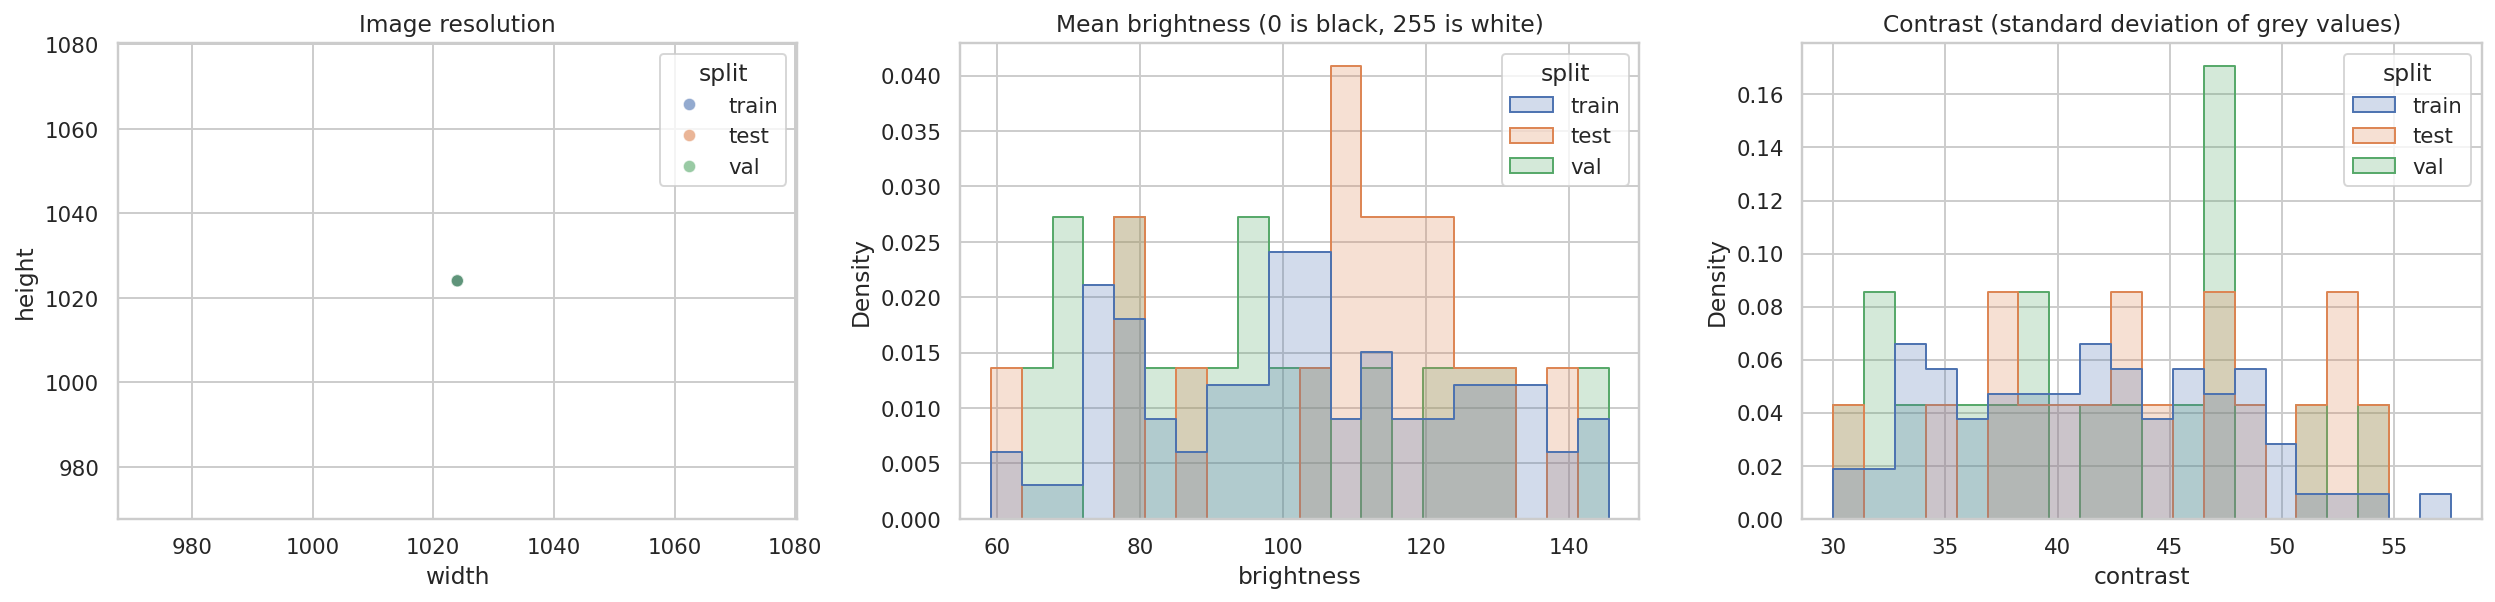

Source data for this figure (header and first rows):
split, images, median_width, median_height, min_width, max_width, mean_brightness, std_brightness, mean_contrast
test, 17, 1024, 1024, 1024, 1024, 107.4, 20.3, 43.8
train, 77, 1024, 1024, 1024, 1024, 103.0, 22.2, 41.5
val, 17, 1024, 1024, 1024, 1024, 97.1, 23.3, 41.4
